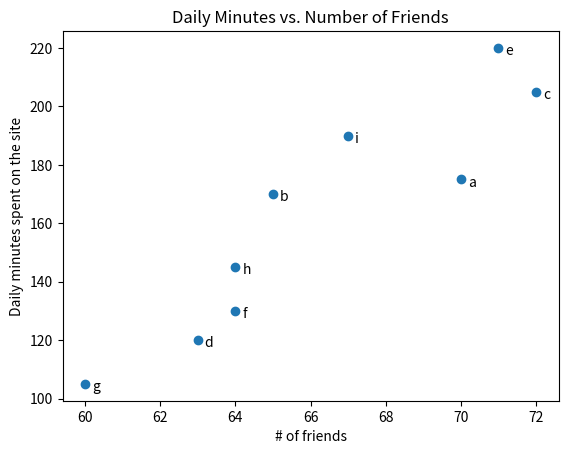

The script that saved this image:
from matplotlib import pyplot as plt

friends = [70, 65, 72, 63, 71, 64, 60, 64, 67]
minutes = [175, 170, 205, 120, 220, 130, 105, 145, 190]
label = ['a', 'b', 'c', 'd', 'e', 'f', 'g', 'h', 'i']

plt.scatter(friends, minutes)

# label each point
for label, friend_count, minute_count in zip(label, friends, minutes):
    plt.annotate(label,
                 xy=(friend_count, minute_count), # put the label with its point
                 xytext=(5, -5), # but slightly offset
                 textcoords='offset points')

plt.title("Daily Minutes vs. Number of Friends")
plt.xlabel("# of friends")
plt.ylabel("Daily minutes spent on the site")
plt.show()